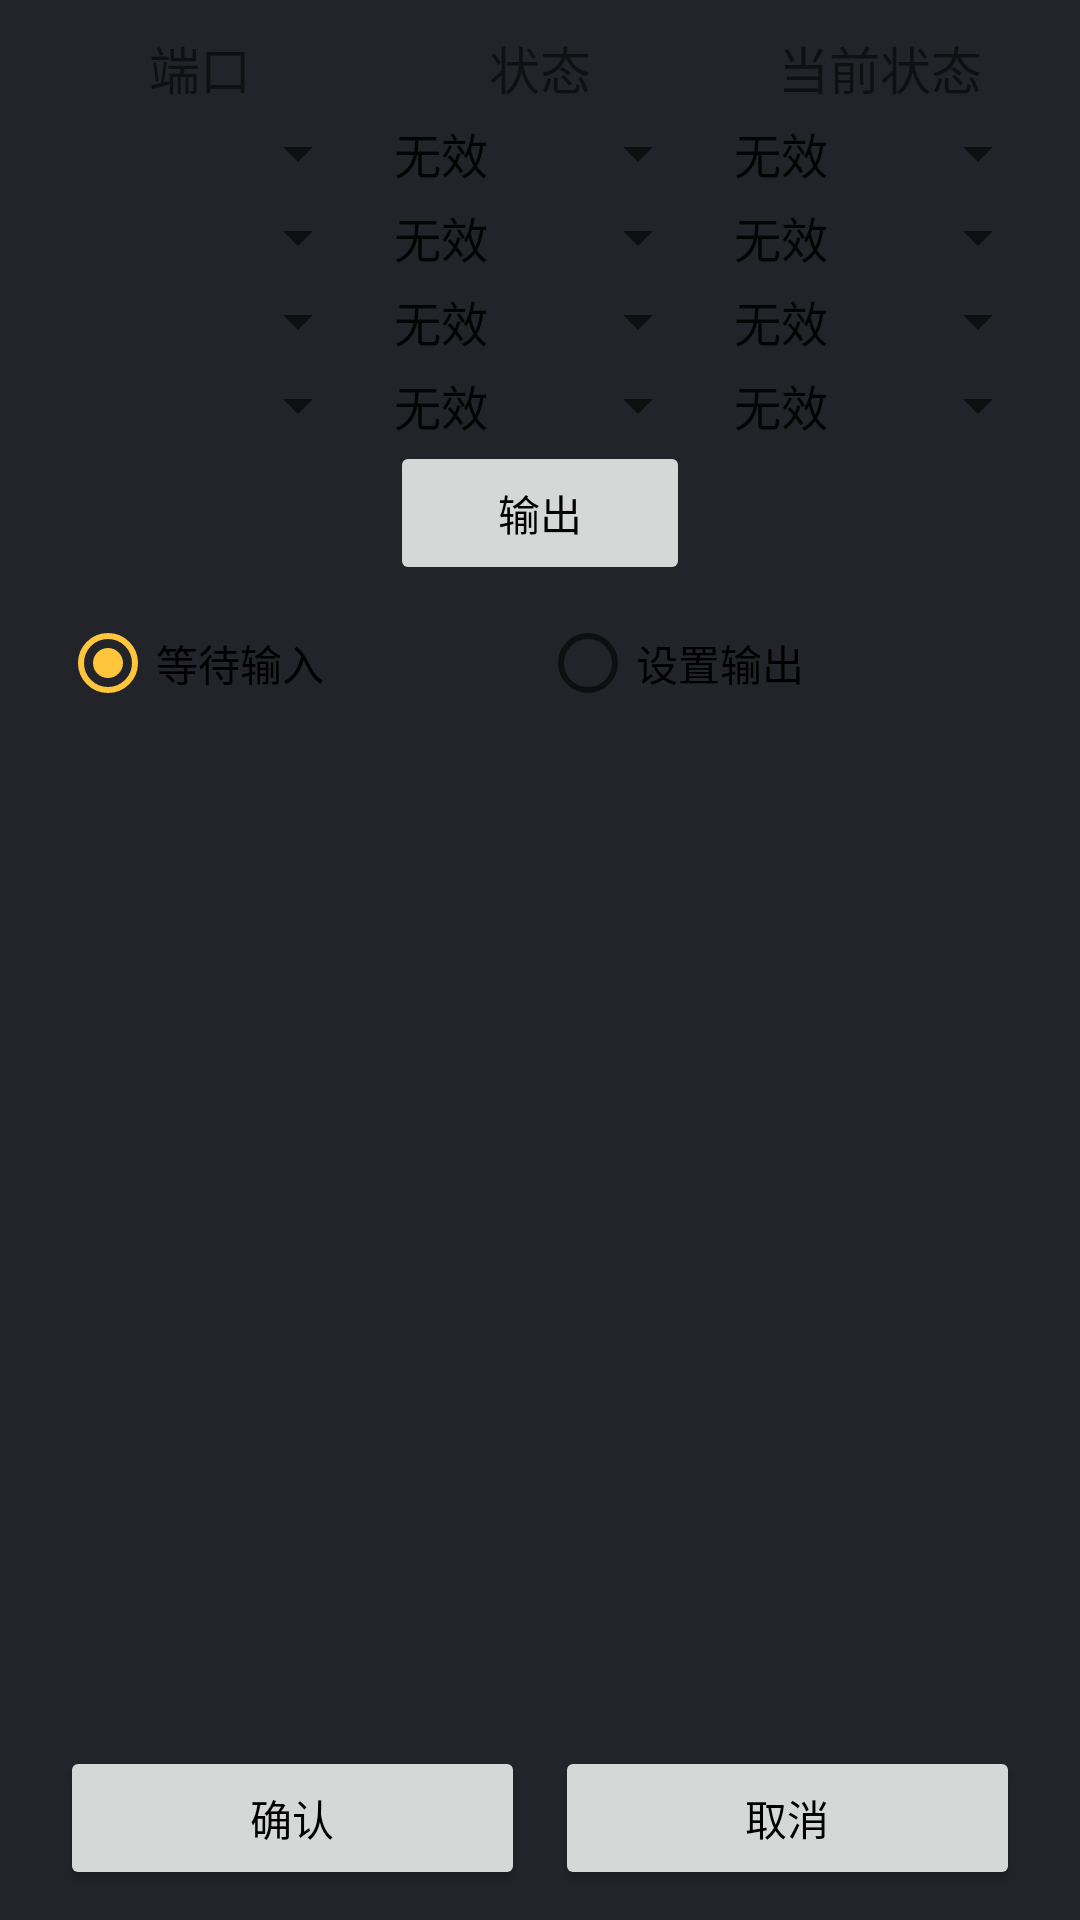

Write the Android layout XML for this screen, with the resource values it uses.
<!-- AndroidManifest.xml: application theme Theme.Design -->
<!-- res/layout/activity_io.xml -->
<?xml version="1.0" encoding="utf-8"?>
<RelativeLayout xmlns:android="http://schemas.android.com/apk/res/android"
    xmlns:tools="http://schemas.android.com/tools"
    android:layout_width="match_parent"
    android:layout_height="match_parent"
    tools:context="com.remote.controller.activity.IOActivity">

    <include
        android:id="@+id/ok_cancel"
        layout="@layout/ok_and_cancel"
        android:layout_width="match_parent"
        android:layout_height="wrap_content"
        android:layout_alignParentBottom="true"
        android:padding="10dp" />

    <ScrollView
        android:layout_width="match_parent"
        android:layout_height="wrap_content"
        android:layout_above="@id/ok_cancel"
        android:layout_margin="10dp"
        android:layout_alignParentTop="true"
        >

        <LinearLayout
            android:layout_width="match_parent"
            android:layout_height="wrap_content"
            android:orientation="vertical"
            >
            <LinearLayout
                android:layout_width="match_parent"
                android:layout_height="wrap_content"
                android:orientation="horizontal">
                <TextView
                    android:layout_width="0dp"
                    android:layout_height="wrap_content"
                    android:layout_weight="1"
                    android:gravity="center"
                    android:text="端口"
                    android:textSize="17sp"
                    />
                <TextView
                    android:layout_width="0dp"
                    android:layout_height="wrap_content"
                    android:layout_weight="1"
                    android:gravity="center"
                    android:text="状态"
                    android:textSize="17sp"
                    />
                <TextView
                    android:layout_width="0dp"
                    android:layout_height="wrap_content"
                    android:layout_weight="1"
                    android:gravity="center"
                    android:text="当前状态"
                    android:textSize="17sp"
                    />
            </LinearLayout>

            <LinearLayout
                android:layout_width="match_parent"
                android:layout_height="wrap_content"
                android:layout_marginTop="4dp"
                android:orientation="horizontal">
                <Spinner
                    android:id="@+id/port1"
                    android:layout_width="0dp"
                    android:layout_height="match_parent"
                    android:layout_weight="1"
                    android:entries="@array/port"
                    />
                <Spinner
                    android:id="@+id/status1"
                    android:layout_width="0dp"
                    android:layout_height="match_parent"
                    android:layout_weight="1"
                    android:entries="@array/status"
                    />
                <Spinner
                    android:id="@+id/pc_status1"
                    android:layout_width="0dp"
                    android:layout_height="match_parent"
                    android:layout_weight="1"
                    android:entries="@array/status"
                    />
            </LinearLayout>

            <LinearLayout
                android:layout_width="match_parent"
                android:layout_height="wrap_content"
                android:layout_marginTop="4dp"
                android:orientation="horizontal">
                <Spinner
                    android:id="@+id/port2"
                    android:layout_width="0dp"
                    android:layout_height="match_parent"
                    android:layout_weight="1"
                    android:entries="@array/port"
                    />
                <Spinner
                    android:id="@+id/status2"
                    android:layout_width="0dp"
                    android:layout_height="match_parent"
                    android:layout_weight="1"
                    android:entries="@array/status"
                    />
                <Spinner
                    android:id="@+id/pc_status2"
                    android:layout_width="0dp"
                    android:layout_height="match_parent"
                    android:layout_weight="1"
                    android:entries="@array/status"
                    />
            </LinearLayout>

            <LinearLayout
                android:layout_width="match_parent"
                android:layout_height="wrap_content"
                android:layout_marginTop="4dp"
                android:orientation="horizontal">
                <Spinner
                    android:id="@+id/port3"
                    android:layout_width="0dp"
                    android:layout_height="match_parent"
                    android:layout_weight="1"
                    android:entries="@array/port"
                    />
                <Spinner
                    android:id="@+id/status3"
                    android:layout_width="0dp"
                    android:layout_height="match_parent"
                    android:layout_weight="1"
                    android:entries="@array/status"
                    />
                <Spinner
                    android:id="@+id/pc_status3"
                    android:layout_width="0dp"
                    android:layout_height="match_parent"
                    android:layout_weight="1"
                    android:entries="@array/status"
                    />
            </LinearLayout>

            <LinearLayout
                android:layout_width="match_parent"
                android:layout_height="wrap_content"
                android:layout_marginTop="4dp"
                android:orientation="horizontal">
                <Spinner
                    android:id="@+id/port4"
                    android:layout_width="0dp"
                    android:layout_height="match_parent"
                    android:layout_weight="1"
                    android:entries="@array/port"
                    />
                <Spinner
                    android:id="@+id/status4"
                    android:layout_width="0dp"
                    android:layout_height="match_parent"
                    android:layout_weight="1"
                    android:entries="@array/status"
                    />
                <Spinner
                    android:id="@+id/pc_status4"
                    android:layout_width="0dp"
                    android:layout_height="match_parent"
                    android:layout_weight="1"
                    android:entries="@array/status"
                    />
            </LinearLayout>

            <Button
                android:id="@+id/btn_output"
                android:layout_width="100dp"
                android:layout_height="wrap_content"
                android:text="输出"
                android:layout_gravity="center_horizontal"
                android:textColor="@color/black"
                android:enabled="false"
                />

            <RadioGroup
                android:orientation="horizontal"
                android:layout_margin="10dp"
                android:layout_width="match_parent"
                android:gravity="center"
                android:layout_height="wrap_content">
                <RadioButton
                    android:id="@+id/radio_input"
                    android:layout_height="wrap_content"
                    android:layout_width="0dp"
                    android:layout_weight="1"
                    android:checked="true"
                    android:text="等待输入"/>
                <RadioButton
                    android:id="@+id/radio_output"
                    android:layout_height="wrap_content"
                    android:layout_width="0dp"
                    android:layout_weight="1"
                    android:text="设置输出"/>

            </RadioGroup>


        </LinearLayout>

    </ScrollView>

</RelativeLayout>
<!-- res/layout/ok_and_cancel.xml (included above) -->
<?xml version="1.0" encoding="utf-8"?>
<LinearLayout xmlns:android="http://schemas.android.com/apk/res/android"
    android:layout_width="match_parent"
    android:layout_height="match_parent"
    android:layout_marginLeft="10dp"
    android:layout_marginRight="10dp"
    android:orientation="horizontal">

    <Button
        android:id="@+id/btn_ok"
        android:layout_width="0dp"
        android:layout_height="match_parent"
        android:layout_marginBottom="10dp"
        android:layout_marginLeft="20dp"
        android:layout_marginTop="10dp"
        android:layout_weight="1"
        android:text="@string/ok"
        android:textColor="@color/black" />

    <Button
        android:id="@+id/btn_cancel"
        android:layout_width="0dp"
        android:layout_height="match_parent"
        android:layout_marginBottom="10dp"
        android:layout_marginLeft="10dp"
        android:layout_marginTop="10dp"
        android:layout_marginRight="20dp"
        android:layout_weight="1"
        android:text="@string/cancel"
        android:textColor="@color/black" />

</LinearLayout>
<!-- resources referenced by this layout -->
<resources>
  <string-array name="status">
          <item>无效</item>
          <item>on</item>
          <item>off</item>
      </string-array>
  <color name="black">#000000</color>
  <string name="cancel">取消</string>
  <string name="ok">确认</string>
  <style name="Theme.Design" parent="Base.Theme.Design">
      </style>
  <style name="Base.Theme.Design" parent="Theme.AppCompat.Light.NoActionBar">
          <item name="colorPrimary">@color/ColorPrimary</item>
          <item name="colorPrimaryDark">@color/ColorPrimaryDark</item>
          <item name="colorAccent">@color/ColorAccent</item>
          <item name="android:windowNoTitle">true</item>
          <item name="android:windowBackground">@color/window_background</item>
          <item name="android:textColorHint">@color/text_hint_color</item>
      </style>
  <color name="ColorPrimary">#428BCA</color>
  <color name="ColorPrimaryDark">#3276B1</color>
  <color name="ColorAccent">#ffc63c</color>
  <color name="window_background">#222429</color>
  <color name="text_hint_color">#a8a8a9</color>
</resources>
